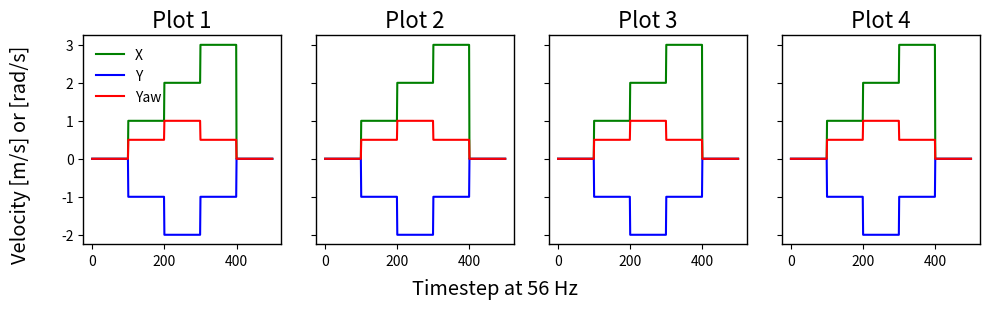

The matplotlib source for this figure:
import matplotlib
import matplotlib.pyplot as plt
import numpy as np
plt.rcParams.update({ 
    #Figure 
    "figure.titlesize": 24, #Title over whole figure 
    "figure.dpi": 100, 
    "figure.constrained_layout.use": True, #Automatically adjust spacing between subplots to prevent overlap
    
    "figure.constrained_layout.h_pad": 0.05, #Height padding around figure
    "figure.constrained_layout.w_pad": 0.15, #Width padding around figure

    "figure.constrained_layout.hspace": 0.05, #Height between plots
    "figure.constrained_layout.wspace": 0.05, #Width between plots

    # #Font 
    "font.family": "sans-serif", 
    "font.size": 12, 

    # #Axes 
    "axes.titlesize": 16, #Title of subplot 
    "axes.titleweight": "normal", 
    "axes.labelsize": 14, #x- and ylabel 
    "axes.linewidth": 1, #Border around subplot 

    # #Tick labels 
    "xtick.labelsize": 10, 
    "ytick.labelsize": 10, 
    
    #Legend 
    "legend.fontsize": 10, #legend text size 
    "legend.frameon": False, #Box around legend
    "legend.fancybox": True, 

    # #Lines 
    "lines.linewidth": 1.5, #Thickness of plotted lines

    # #Grid 
    "axes.grid": False, 
    "grid.alpha": 0.3,
    "axes.spines.top": True, 
    "axes.spines.right": True,
})

x = np.arange(500)

# Example signals
x_vel = [0]*100 + [1]*100 + [2]*100 + [3]*100 + [0]*100
y_vel = [0]*100 + [-1]*100 + [-2]*100 + [-1]*100 + [0]*100
yaw_vel = [0]*100 + [0.5]*100 + [1.0]*100 + [0.5]*100 + [0]*100

fig, axs = plt.subplots(1, 4, figsize=(10, 3), sharex=True, sharey=True)

for i, ax in enumerate(axs):
    ax.plot(x, x_vel, label='X', color='green')
    ax.plot(x, y_vel, label='Y', color='blue')
    ax.plot(x, yaw_vel, label='Yaw', color='red')

    ax.set_title(f'Plot {i+1}')

fig.supxlabel('Timestep at 56 Hz')
fig.supylabel('Velocity [m/s] or [rad/s]')
axs[0].legend(loc='upper left')

plt.show()
